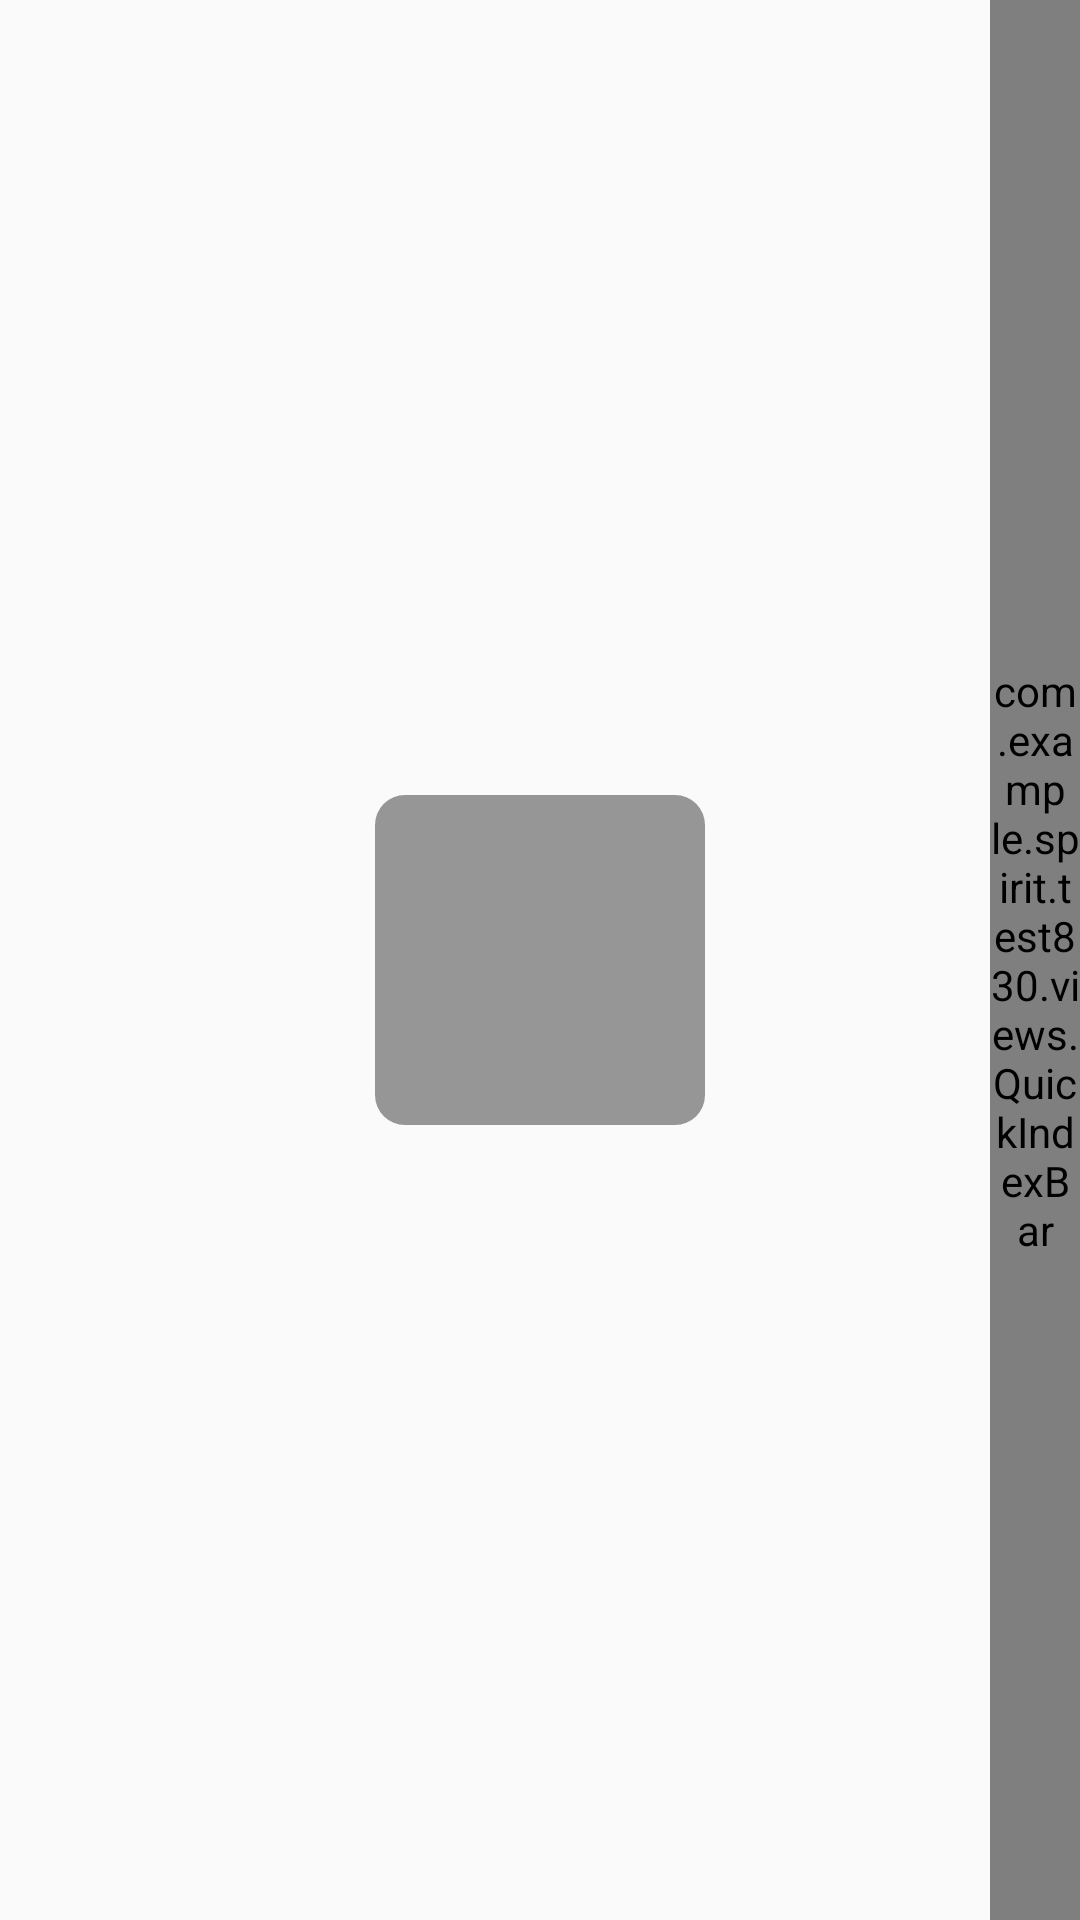

The Android layout XML behind this screen, and the referenced resources:
<!-- AndroidManifest.xml: application theme AppTheme -->
<!-- res/layout/activity_main.xml -->
<?xml version="1.0" encoding="utf-8"?>
<RelativeLayout xmlns:android="http://schemas.android.com/apk/res/android"
    xmlns:tools="http://schemas.android.com/tools"
    android:layout_width="match_parent"
    android:layout_height="match_parent"
    tools:context=".MainActivity">

    <ListView
        android:id="@+id/lv_list"
        android:layout_width="match_parent"
        android:layout_height="match_parent"
        android:layout_toLeftOf="@id/quickIndexBar"
        android:layout_toStartOf="@id/quickIndexBar" />

    <com.example.spirit.test830.views.QuickIndexBar
        android:id="@+id/quickIndexBar"
        android:layout_width="30dp"
        android:layout_height="match_parent"
        android:layout_alignParentEnd="true"
        android:layout_alignParentRight="true"
        android:background="#ff0000" />

    <TextView
        android:id="@+id/tv_pg"
        android:layout_width="110dp"
        android:layout_height="110dp"
        android:layout_centerInParent="true"
        android:background="@drawable/rectange_radius_shape"
        android:gravity="center"
        android:textColor="#fff"
        android:textSize="50sp"
        android:textStyle="bold" />

</RelativeLayout>
<!-- resources referenced by this layout -->
<resources>
  <!-- drawable rectange_radius_shape (drawable) -->
  <?xml version="1.0" encoding="utf-8"?>
  <shape android:shape="rectangle" xmlns:android="http://schemas.android.com/apk/res/android">
      <corners android:radius="10dp" />
      <solid android:color="#66000000" />
  </shape>
  <style name="AppTheme" parent="Theme.AppCompat.Light.DarkActionBar">
          
          <item name="colorPrimary">@color/colorPrimary</item>
          <item name="colorPrimaryDark">@color/colorPrimaryDark</item>
          <item name="colorAccent">@color/colorAccent</item>
          <item name="windowNoTitle">true</item>
          
      </style>
  <!-- not gathered from this repository: default colours our renderer supplied (Android Studio template values) -->
  <color name="colorPrimary">#FF6200EE</color>
  <color name="colorPrimaryDark">#FF3700B3</color>
  <color name="colorAccent">#FF03DAC5</color>
</resources>
